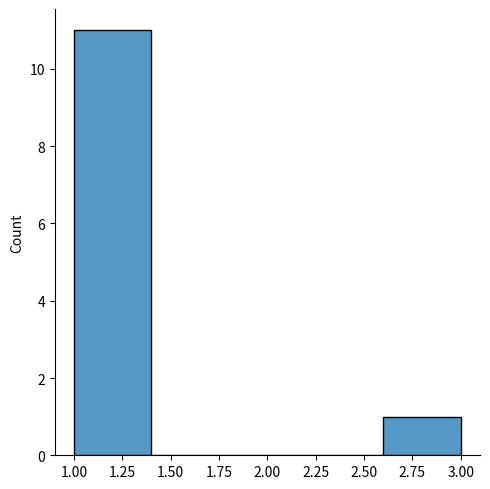

Source code (Python):
from numpy import random
import matplotlib.pyplot as plt
import seaborn as sns

x = random.zipf(a=3, size=(3,4))
sns.displot((x[x<12]))
plt.show()